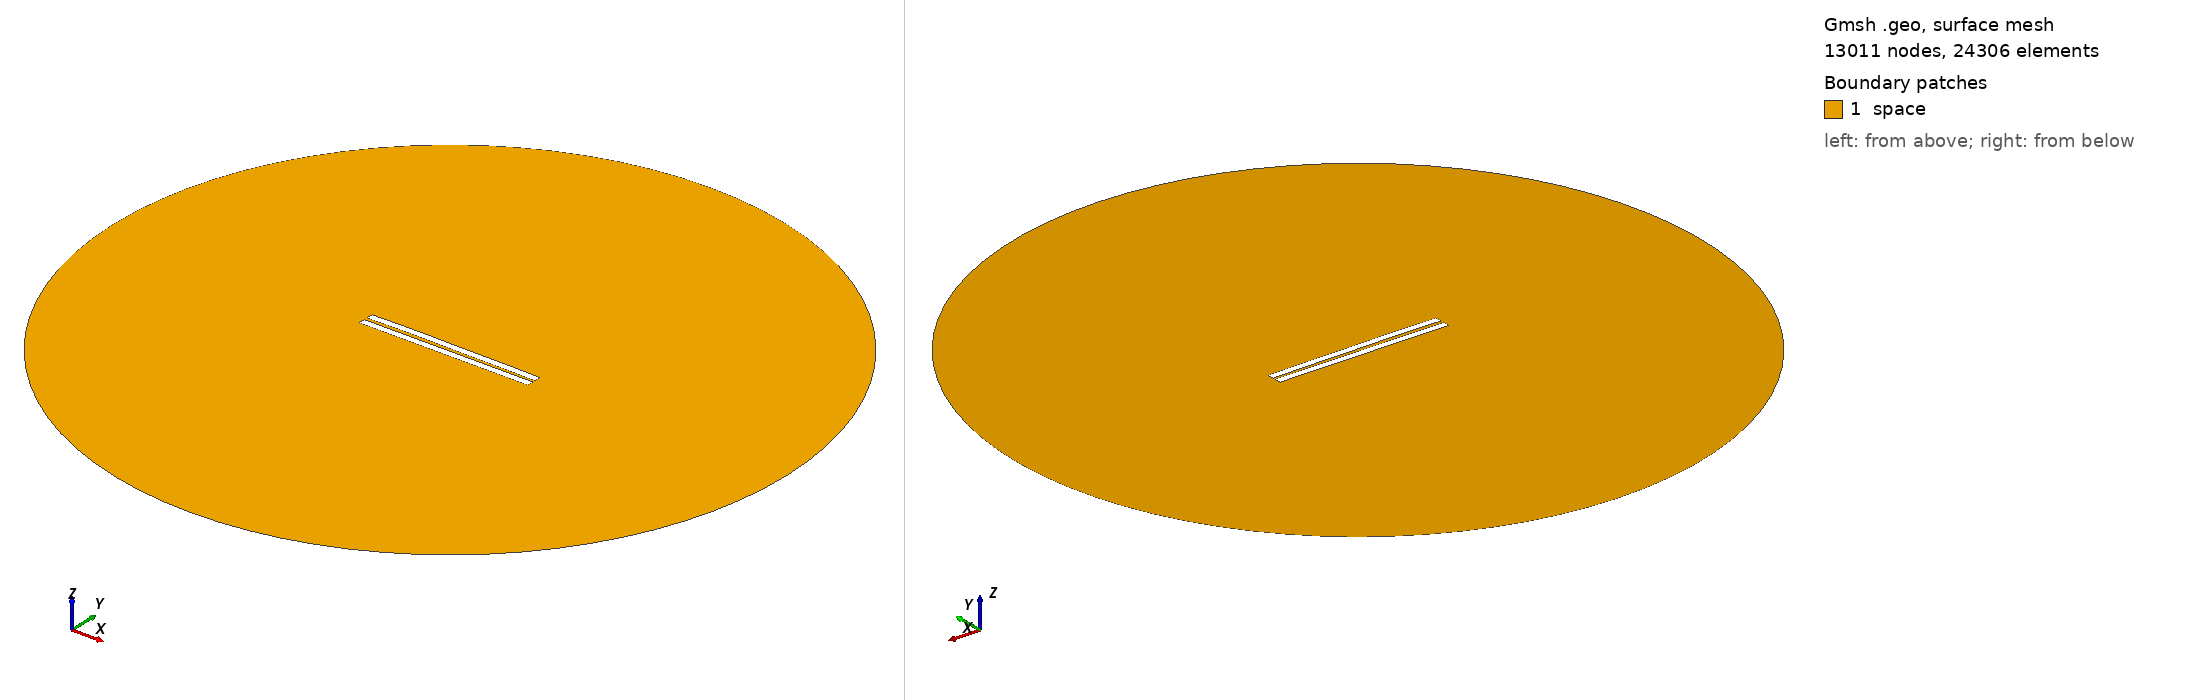

Gmsh geometry script, surface-meshed: 13011 nodes, 24306 surface elements. Boundary patches (legend numbers): 1 space. Left view from above one corner, right view from below the opposite corner. Legend entries are the model's physical surfaces. The drawing asked Gmsh for element sizes between 1% and 20% of the model's largest extent; the script's own settings can give other sizes.

=== 1369.geo (drawn) ===
//---------------------------------------
// Geometry kernel
//---------------------------------------

SetFactory("OpenCASCADE");



//---------------------------------------
// Parameters of the geometry
//---------------------------------------

// Overetch of the upper plate
overetch = 0.0;

// Distance between the plates
distance = 2.0;

// Discretization over the x axis (for the deformation)
nx = 50; 

// Length of the plate
L = 100 - overetch; 

// Number of modes
n = 4; 

// 1st mode coefficient
coeff(1) = -0.15;
beta(1) = 0.596864 * 3.1415926535 / L;

// 2nd mode coefficient
coeff(2) = 0.15;
beta(2) = 1.49418 * 3.1415926535 / L;

// 3rd mode coefficient
coeff(3) = 0.07499999999999998;
beta(3) = 2.50025 * 3.1415926535 / L;

// 4th mode coefficient
coeff(4) = 0.07499999999999998;
beta(4) = 3.49999 * 3.1415926535 / L;



//---------------------------------------
// Upper plate (deformed rectangle)
//---------------------------------------

// Coordiantes of the upper plate
xmin = -50;
xmax = 50 - overetch;

// Height of the upper plate
yheight = 4 - 2 * overetch;

// Indexes of the points
UpperID[] = {};
LowerID[] = {};
LeftID[] = {};
RightID[] = {};

// Point index
p = 1;

// Horizontal edges
For i In {1:nx}
    x = xmin + (i-1)*(xmax - xmin)/(nx-1);

    y_bottom = distance / 2 + overetch;
    For j In {1:n}
        C = (Cosh(beta(j)*L) + Cos(beta(j)*L)) / (Sinh(beta(j)*L) + Sin(beta(j)*L));
        y_bottom  = y_bottom + coeff(j) * (Cosh(beta(j)*(x+50)) - Cos(beta(j)*(x+50)) - C * (Sinh(beta(j)*(x+50)) - Sin(beta(j)*(x+50))));
    EndFor

    y_top = y_bottom + yheight;

    Point(p) = {x, y_top, 0, 1.0};
    UpperID[i] = p;
    p = p + 1;

    Point(p) = {x, y_bottom, 0, 1.0};
    LowerID[i] = p;
    p = p + 1;
EndFor

// Create point lists
UpperPts[] = {}; LowerPts[] = {};
For i In {1:nx}
  UpperPts[] += {UpperID[i]};
  LowerPts[] += {LowerID[i]};
EndFor

// Build splines
Spline(1) = {UpperPts[]};
Spline(2) = {LowerPts[]};
Line(3) = {LowerPts[nx-1], UpperPts[nx-1]};
Line(4) = {LowerPts[0], UpperPts[0]};

// Build the plane surface
Curve Loop(1) = {2, 3, -1, -4};
Plane Surface(1) = {1};



//---------------------------------------
// Lower plate (rectangle)
//---------------------------------------

// Vertices
Point(1001) = {-50, -1, 0, 1.0};
Point(1002) = { 50, -1, 0, 1.0};
Point(1003) = { 50,  -5, 0, 1.0};
Point(1004) = {-50,  -5, 0, 1.0};

// Edges
Line(5) = {1001, 1002};
Line(6) = {1002, 1003};
Line(7) = {1003, 1004};
Line(8) = {1004, 1001};

// Plane surface
Line Loop(2) = {5, 6, 7, 8};
Plane Surface(2) = {2}; 



//---------------------------------------
// Outer (fictious) boundary
//---------------------------------------

// Points
Point(1005) = {0, 0, 0};       // Center
Point(1006) = {200, 0, 0};     // Start point
Point(1007) = {0, 200, 0};     // 90 degrees
Point(1008) = {-200, 0, 0};    // 180 degrees
Point(1009) = {0, -200, 0};    // 270 degrees

// Circle arcs (each needs start, center, end)
Circle(9) = {1006, 1005, 1007};
Circle(10) = {1007, 1005, 1008};
Circle(11) = {1008, 1005, 1009};
Circle(12) = {1009, 1005, 1006};

// Plane surface for the entire domain
Curve Loop(3) = {9, 10, 11, 12};
Surface(3) = {3};

// Subtract the plates from the whole domain to obtain the actual domain where we want to solve the equations
BooleanDifference{ Surface{3}; Delete; }{ Surface{1}; Surface{2}; Delete; }




//---------------------------------------
// Transfinite Lines/Curves
//---------------------------------------

// Set the number of points on the boundaries
r = 7;

// Plates
Transfinite Curve {1, 2} = 50*r Using Progression 1;
Transfinite Curve {3, 4} = 2*r Using Progression 1;
Transfinite Line {5, 7} = 50*r Using Progression 1;
Transfinite Line {6, 8} = 2*r Using Progression 1;

// Outer boundary
Transfinite Line {9, 10, 11, 12} = 20 Using Progression 1;



//---------------------------------------
// Physical groups
//---------------------------------------                

// Physical curves (boundaries)
Physical Line("force_segment", 10) = {2};
Physical Line("upper_plate", 11) = {1, 3, 4};
Physical Line("lower_plate", 12) = {5, 6, 7, 8};
Physical Line("boundary", 20) = {9, 10, 11, 12};

// Physical Surfaces
Physical Surface("space", 30) = {3};



//---------------------------------------
// 6. Generate the Mesh
//---------------------------------------

// 2D mesh generation
Mesh 2;
